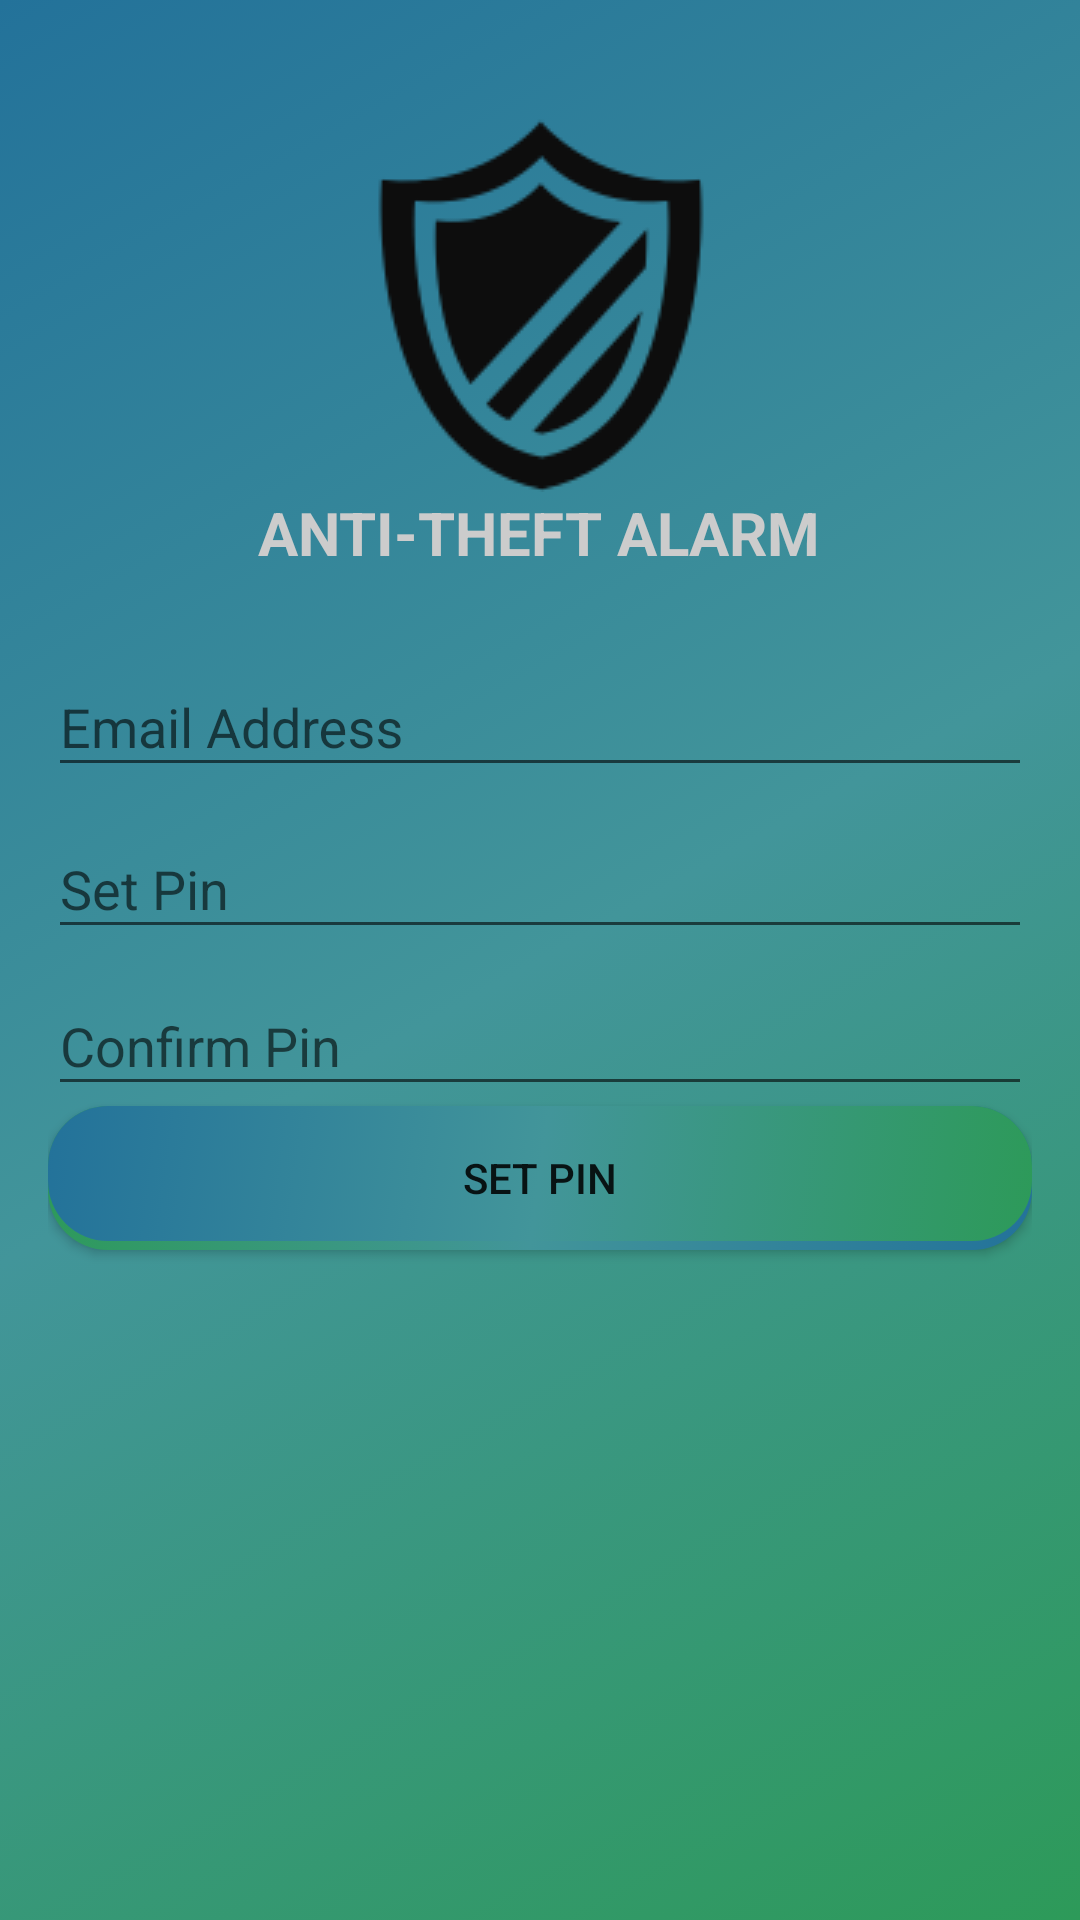

Produce the Android XML layout that renders to this screen, including the resource entries it uses.
<!-- AndroidManifest.xml: application theme AppTheme -->
<!-- res/layout/activity_set_pin.xml -->
<?xml version="1.0" encoding="utf-8"?>
<RelativeLayout xmlns:android="http://schemas.android.com/apk/res/android"
    xmlns:app="http://schemas.android.com/apk/res-auto"
    xmlns:tools="http://schemas.android.com/tools"
    android:id="@+id/activity_set_pin"
    android:layout_width="match_parent"
    android:layout_height="match_parent"
    android:focusableInTouchMode="true"
    android:background="@drawable/bg"
    android:paddingBottom="@dimen/activity_vertical_margin"
    android:paddingLeft="@dimen/activity_horizontal_margin"
    android:paddingRight="@dimen/activity_horizontal_margin"
    android:paddingTop="@dimen/activity_vertical_margin"
    tools:context="seproject.antitheftalarm.SetPin">


    <android.support.design.widget.TextInputLayout
        android:id="@+id/input_layout_email"
        android:layout_width="match_parent"
        android:layout_height="wrap_content"
        android:layout_above="@+id/input_layout_password_confirm"
        android:layout_alignParentStart="true"
        android:layout_marginBottom="54dp">

        <EditText
            android:id="@+id/etEmail"
            android:layout_width="match_parent"
            android:layout_height="wrap_content"
            android:hint="Email Address"
            android:inputType="textEmailAddress"
            android:textAlignment="viewStart" />
    </android.support.design.widget.TextInputLayout>

    <android.support.design.widget.TextInputLayout
        android:id="@+id/input_layout_password"
        android:layout_width="match_parent"
        android:layout_height="wrap_content"
        android:layout_marginTop="100dp"
        android:layout_below="@+id/imageView2"
        android:layout_alignParentStart="true">

        <EditText
            android:id="@+id/etSetPin"
            android:layout_width="match_parent"
            android:layout_height="wrap_content"
            android:hint="Set Pin"
            android:inputType="numberPassword"
            android:maxLength="4" />
    </android.support.design.widget.TextInputLayout>


    <android.support.design.widget.TextInputLayout
        android:id="@+id/input_layout_password_confirm"
        android:layout_width="match_parent"
        android:layout_height="wrap_content"
        android:layout_alignParentStart="true"
        android:layout_below="@+id/input_layout_password">


        <EditText
            android:id="@+id/etConfirmPin"
            android:layout_width="match_parent"
            android:layout_height="wrap_content"
            android:layout_alignParentStart="true"
            android:layout_below="@+id/input_layout_password"
            android:layout_marginTop="29dp"
            android:hint="Confirm Pin"
            android:inputType="numberPassword"
            android:maxLength="4" />
    </android.support.design.widget.TextInputLayout>

    <Button
        android:id="@+id/btnSetPin"
        android:layout_width="wrap_content"
        android:layout_height="wrap_content"
        android:theme="@style/MyButton"
        android:layout_alignParentEnd="true"
        android:layout_alignParentStart="true"
        android:background="@drawable/flat_selector"
        android:layout_below="@+id/input_layout_password_confirm"
        android:elevation="10dp"
        android:text="SET PIN" />

    <ImageView
        android:id="@+id/imageView2"
        android:layout_width="wrap_content"
        android:layout_height="wrap_content"
        app:srcCompat="@drawable/anti"
        android:layout_marginTop="20dp"
        android:layout_alignParentTop="true"
        android:layout_centerHorizontal="true" />

    <TextView
        android:id="@+id/text_id"
        android:layout_width="wrap_content"
        android:layout_height="wrap_content"
        android:layout_below="@+id/imageView2"
        android:layout_centerHorizontal="true"
        android:text="Anti-Theft Alarm"
        android:textAlignment="center"
        android:textAllCaps="true"
        android:textColor="#cccccc"
        android:textColorHighlight="@android:color/primary_text_dark"
        android:textSize="20dp"
        android:textStyle="bold" />


</RelativeLayout>
<!-- resources referenced by this layout -->
<resources>
  <dimen name="activity_horizontal_margin">16dp</dimen>
  <dimen name="activity_vertical_margin">16dp</dimen>
  <!-- drawable anti: png bitmap (drawable, 7246 bytes) -->
  <!-- drawable bg (drawable) -->
  <?xml version="1.0" encoding="UTF-8"?>
  <selector xmlns:android="http://schemas.android.com/apk/res/android">
      <item>
          <shape>
              <gradient
                  android:startColor="#ff2d9a59"
                  android:centerColor="#ff42959a"
                  android:endColor="#ff23729a"
                  android:angle="135"/>
          </shape>
      </item>
  </selector>
  <!-- drawable flat_selector (drawable) -->
  <selector xmlns:android="http://schemas.android.com/apk/res/android">
      <item android:state_pressed="true" android:drawable="@drawable/rect_pressed"/>
      <item android:drawable="@drawable/rect_normal"/>
  </selector>
  <style name="MyButton" parent="Theme.AppCompat.Light">
          <item name="colorControlHighlight">@color/colorAccent</item>
      </style>
  <style name="AppTheme" parent="Theme.AppCompat.Light.DarkActionBar">
          
          <item name="colorPrimary">@color/colorPrimary</item>
          <item name="colorPrimaryDark">@color/colorPrimaryDark</item>
          <item name="colorAccent">@color/colorAccent</item>
      </style>
  <!-- drawable rect_pressed (drawable) -->
  <shape xmlns:android="http://schemas.android.com/apk/res/android"
      android:shape="rectangle">
      <corners android:radius="@dimen/corner_radius" />
      <gradient
          android:startColor="#ff23729a"
          android:centerColor="#ff42959a"
          android:endColor="#ff2d9a59"
          android:angle="135"/>
  </shape>
  <!-- drawable rect_normal (drawable) -->
  <layer-list xmlns:android="http://schemas.android.com/apk/res/android">
      <item android:drawable="@drawable/rect_pressed" />
  
      <item android:bottom="@dimen/layer_padding">
          <shape android:shape="rectangle">
              <corners android:radius="@dimen/corner_radius" />
              <gradient
                  android:startColor="#ff2d9a59"
                  android:centerColor="#ff42959a"
                  android:endColor="#ff23729a"
                  android:angle="135"/>
          </shape>
      </item>
  </layer-list>
  <color name="colorAccent">#FF4081</color>
  <color name="colorPrimary">#3F51B5</color>
  <color name="colorPrimaryDark">#303F9F</color>
  <dimen name="corner_radius">20dp</dimen>
  <dimen name="layer_padding">3dp</dimen>
</resources>
